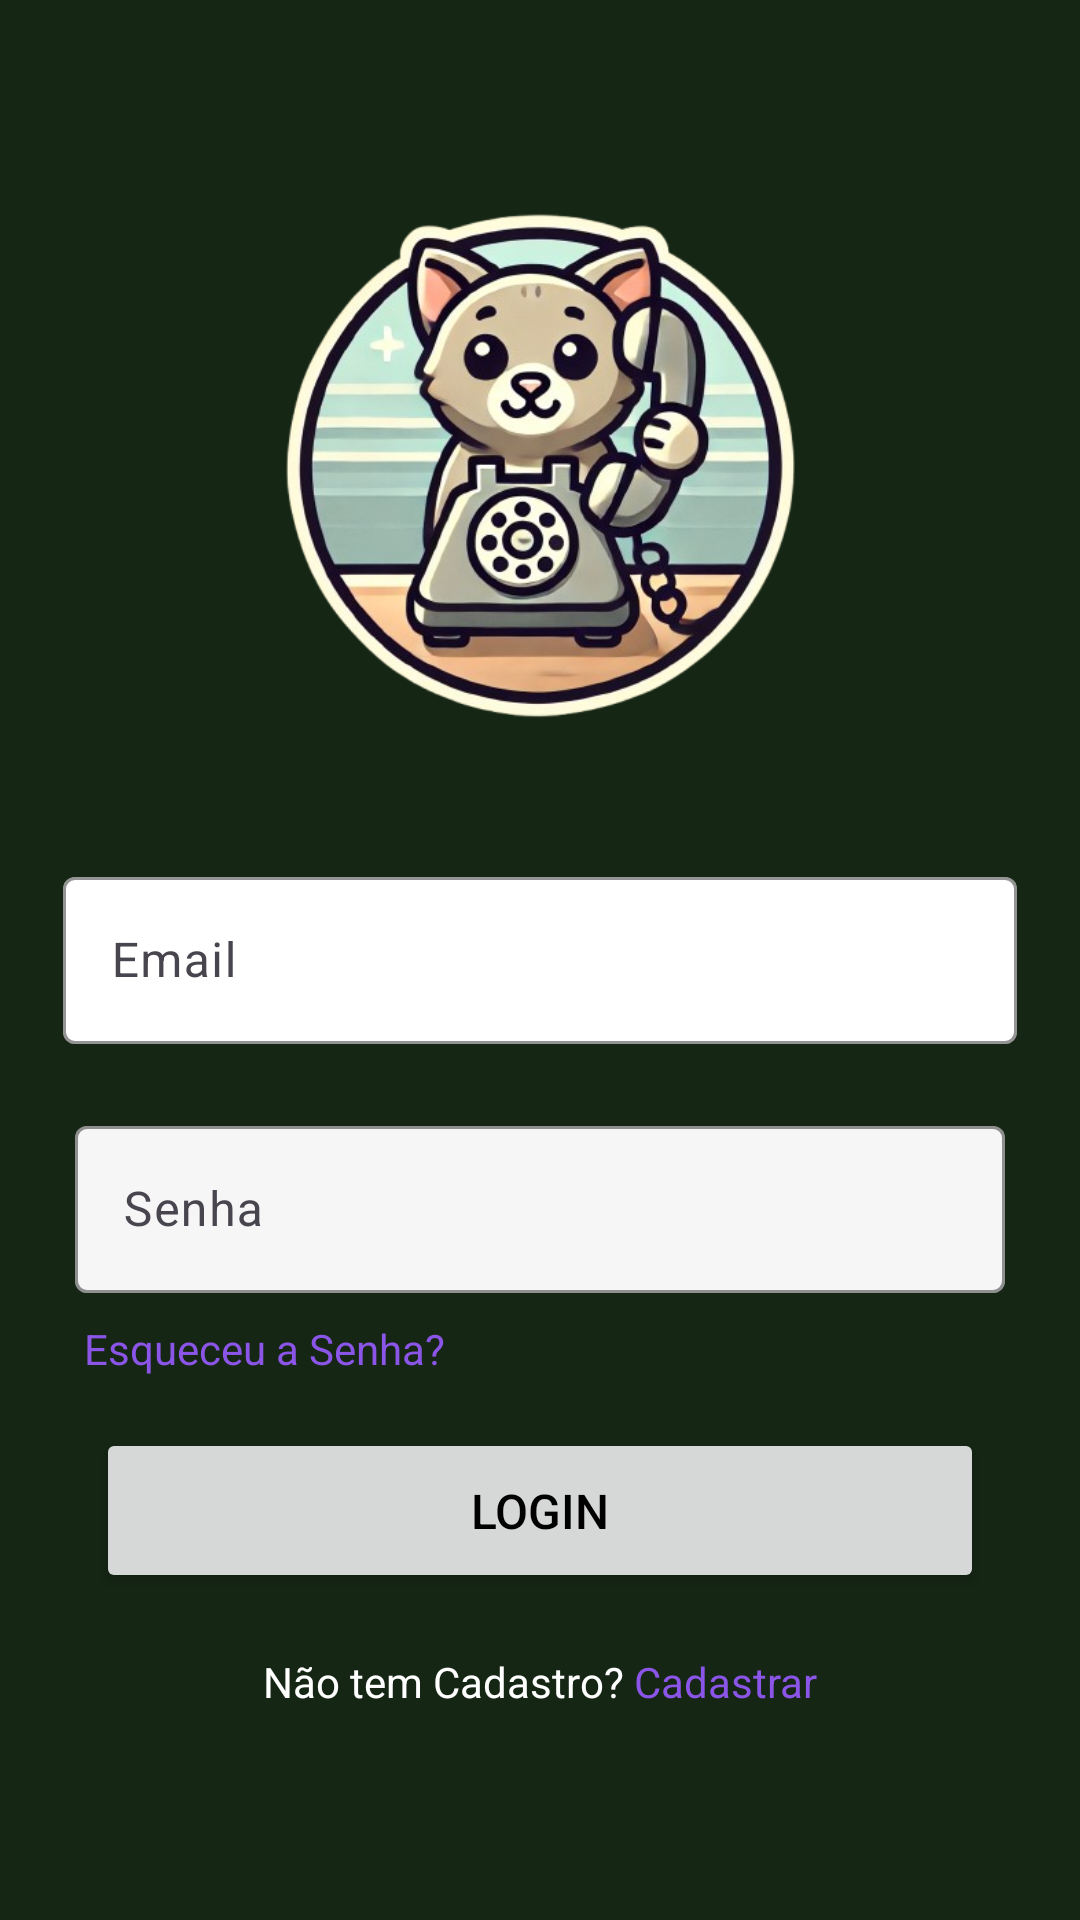

This screen was rendered from an Android layout file. Write that file and the resources it references.
<!-- AndroidManifest.xml: application theme Theme.KingChats -->
<!-- res/layout/activity_login_page.xml -->
<?xml version="1.0" encoding="utf-8"?>
<androidx.constraintlayout.widget.ConstraintLayout xmlns:android="http://schemas.android.com/apk/res/android"
    xmlns:app="http://schemas.android.com/apk/res-auto"
    xmlns:tools="http://schemas.android.com/tools"
    android:id="@+id/main"
    android:layout_width="match_parent"
    android:layout_height="match_parent"
    android:onClick="loginAccount"
    tools:context=".LoginPage">

    <androidx.constraintlayout.widget.Group
        android:layout_width="wrap_content"
        android:layout_height="wrap_content"
        app:constraint_referenced_ids="textInputLayout,textInputLayout3,btnLogin" />

    <ImageView
        android:id="@+id/imageView"
        android:layout_width="283dp"
        android:layout_height="229dp"
        android:layout_marginTop="45dp"
        android:scaleType="centerInside"
        app:layout_constraintCircleRadius="20.dp"
        app:layout_constraintEnd_toEndOf="parent"
        app:layout_constraintStart_toStartOf="parent"
        app:layout_constraintTop_toTopOf="parent"
        app:srcCompat="@drawable/logo" />

    <com.google.android.material.textfield.TextInputLayout
        android:id="@+id/textInputLayout"
        android:layout_width="0dp"
        android:layout_height="wrap_content"
        android:layout_marginStart="16dp"
        android:layout_marginTop="8dp"
        android:layout_marginEnd="16dp"
        android:hint="Email"
        android:padding="5.dp"
        app:boxBackgroundColor="#FFFFFF"
        app:boxStrokeColor="@color/Verde_Forte"
        app:layout_constraintEnd_toEndOf="parent"
        app:layout_constraintHorizontal_bias="0.0"
        app:layout_constraintStart_toStartOf="parent"
        app:layout_constraintTop_toBottomOf="@+id/imageView">

        <com.google.android.material.textfield.TextInputEditText
            android:id="@+id/inputEmailLogin"
            android:layout_width="match_parent"
            android:layout_height="match_parent"
            android:drawableStart="@drawable/ico_mail" />
    </com.google.android.material.textfield.TextInputLayout>

    <com.google.android.material.textfield.TextInputLayout
        android:id="@+id/textInputLayout3"
        android:layout_width="0dp"
        android:layout_height="wrap_content"
        android:layout_marginStart="8dp"
        android:layout_marginTop="16dp"
        android:layout_marginEnd="8dp"
        android:padding="1dp"
        app:boxBackgroundColor="#F6F6F6"
        app:boxStrokeColor="@color/Verde_Forte"
        app:layout_constraintEnd_toEndOf="@+id/textInputLayout"
        app:layout_constraintHorizontal_bias="0.307"
        app:layout_constraintStart_toStartOf="@+id/textInputLayout"
        app:layout_constraintTop_toBottomOf="@+id/textInputLayout">

        <com.google.android.material.textfield.TextInputEditText
            android:id="@+id/inputPasswordLogin"
            android:layout_width="match_parent"
            android:layout_height="match_parent"
            android:drawableStart="@drawable/ico_lock"
            android:hint="Senha"
            android:inputType="text"
            android:textColor="#000000" />
    </com.google.android.material.textfield.TextInputLayout>

    <Button
        android:id="@+id/btnLogin"
        android:layout_width="0dp"
        android:layout_height="55dp"
        android:layout_marginStart="8dp"
        android:layout_marginTop="44dp"
        android:layout_marginEnd="8dp"
        android:onClick="loginAccount"
        android:text="Login"
        android:textSize="16sp"
        app:layout_constraintEnd_toEndOf="@+id/textInputLayout3"
        app:layout_constraintHorizontal_bias="0.333"
        app:layout_constraintStart_toStartOf="@+id/textInputLayout3"
        app:layout_constraintTop_toBottomOf="@+id/textInputLayout3" />

    <TextView
        android:id="@+id/esqueceuSenha"
        android:layout_width="wrap_content"
        android:layout_height="wrap_content"
        android:layout_marginStart="4dp"
        android:layout_marginTop="8dp"
        android:text="Esqueceu a Senha?"
        android:textColor="#8B55E8"
        android:textColorHint="#040000"
        app:layout_constraintStart_toStartOf="@+id/textInputLayout3"
        app:layout_constraintTop_toBottomOf="@+id/textInputLayout3" />

    <TextView
        android:id="@+id/textView"
        android:layout_width="wrap_content"
        android:layout_height="wrap_content"
        android:layout_marginTop="20dp"
        android:text="Não tem Cadastro? "
        android:textColor="@color/white"
        app:layout_constraintEnd_toEndOf="parent"
        app:layout_constraintEnd_toStartOf="@+id/linkCadastrar"
        app:layout_constraintHorizontal_bias="0.5"
        app:layout_constraintHorizontal_chainStyle="packed"
        app:layout_constraintStart_toStartOf="parent"
        app:layout_constraintTop_toBottomOf="@+id/btnLogin" />

    <TextView
        android:id="@+id/linkCadastrar"
        android:layout_width="wrap_content"
        android:layout_height="wrap_content"
        android:layout_marginTop="20dp"
        android:onClick="navigationToRegister"
        android:text="Cadastrar"
        android:textColor="#8B55E8"
        app:layout_constraintEnd_toEndOf="parent"
        app:layout_constraintHorizontal_bias="0.5"
        app:layout_constraintStart_toEndOf="@+id/textView"
        app:layout_constraintTop_toBottomOf="@+id/btnLogin" />

</androidx.constraintlayout.widget.ConstraintLayout>
<!-- resources referenced by this layout -->
<resources>
  <color name="Verde_Forte">#1E441E</color>
  <color name="white">#FFFFFFFF</color>
  <!-- drawable logo: png bitmap (drawable, 232904 bytes) -->
  <style name="Theme.KingChats" parent="Base.Theme.KingChats" />
  <style name="Base.Theme.KingChats" parent="Theme.Material3.DayNight.NoActionBar">
  
          <item name="android:windowBackground">@color/Verde_Profundo</item>
          <item name="colorPrimary">@color/Verde_Forte</item>
          <item name="android:titleTextColor">@color/Verde_Limao</item>
          <item name="android:textColorPrimary">@color/black</item>
  
          <item name="android:popupBackground">@color/Verde_Limao</item>
      </style>
  <color name="Verde_Profundo">#152614</color>
  <color name="Verde_Limao">#31CB00</color>
  <color name="black">#FF000000</color>
</resources>
